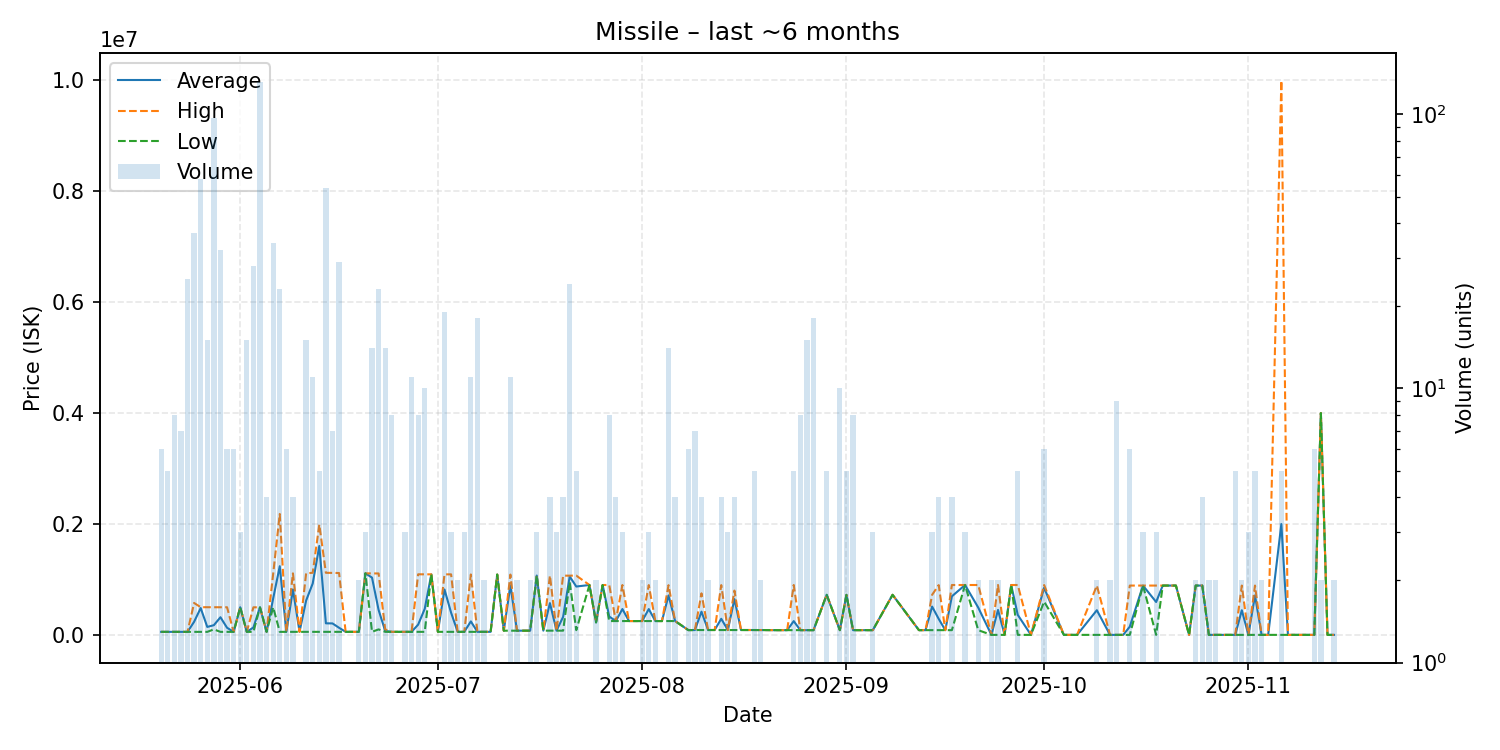

The table this chart was drawn from, first rows:
date, average, highest, lowest, order_count, volume
2025-05-20, 55303, 55330, 55290, 2, 6
2025-05-21, 55350, 55350, 55350, 2, 5
2025-05-22, 55350, 55350, 55350, 2, 8
2025-05-23, 55350, 55350, 55350, 3, 7
2025-05-24, 55350, 55350, 55350, 6, 25
2025-05-25, 236496, 575950, 55370, 10, 37
2025-05-26, 484471, 499800, 55370, 5, 58
2025-05-27, 144092, 499000, 55365, 6, 15
2025-05-28, 175742, 498900, 100000, 11, 97
2025-05-29, 318668, 498900, 55390, 11, 32
2025-05-30, 129317, 498900, 55400, 2, 6
2025-05-31, 55410, 55410, 55410, 2, 6
2025-06-01, 498900, 498900, 498900, 2, 3
2025-06-02, 55513, 55530, 55510, 4, 15
2025-06-03, 134539, 497900, 55560, 9, 28
2025-06-04, 497500, 497500, 497500, 8, 131
2025-06-05, 55580, 55580, 55580, 2, 4
2025-06-06, 656803, 1100000, 498800, 6, 34
2025-06-07, 1238682, 2180000, 55610, 7, 23
2025-06-08, 55628, 55630, 55620, 2, 6
2025-06-09, 818910, 1110000, 55640, 4, 4
2025-06-10, 55650, 55650, 55650, 1, 1
2025-06-11, 619309, 1110000, 55660, 5, 15
2025-06-12, 926493, 1120000, 55710, 2, 11
2025-06-13, 1603142, 1990000, 55710, 2, 5
2025-06-14, 209210, 1120000, 55710, 7, 54
2025-06-15, 207483, 1118000, 55730, 2, 7
2025-06-16, 128852, 1116000, 55730, 5, 29
2025-06-17, 55740, 55740, 55740, 1, 1
2025-06-18, 55750, 55750, 55750, 1, 1
2025-06-19, 55750, 55750, 55750, 1, 2
2025-06-20, 1110000, 1110000, 1110000, 3, 3
2025-06-21, 1033198, 1108000, 55770, 3, 14
2025-06-22, 450609, 1108000, 100000, 4, 23
2025-06-23, 71566, 100000, 55770, 5, 14
2025-06-24, 55775, 55780, 55770, 3, 8
2025-06-26, 55773, 55780, 55770, 2, 3
2025-06-27, 55770, 55770, 55770, 2, 11
2025-06-28, 185420, 1093000, 55770, 3, 8
2025-06-29, 470062, 1091500, 55770, 8, 10
2025-06-30, 1092000, 1092000, 1092000, 1, 1
2025-07-01, 55770, 55770, 55770, 1, 1
2025-07-02, 819308, 1092000, 55770, 5, 19
2025-07-03, 401180, 1092000, 55770, 2, 3
2025-07-04, 55770, 55770, 55770, 2, 2
2025-07-05, 55770, 55770, 55770, 1, 3
2025-07-06, 243805, 1090000, 55760, 4, 11
2025-07-07, 55760, 55760, 55760, 4, 18
2025-07-08, 55760, 55760, 55760, 1, 2
2025-07-09, 55770, 55770, 55770, 1, 1
2025-07-10, 1088000, 1088000, 1088000, 1, 1
2025-07-11, 76510, 76510, 76510, 1, 1
2025-07-12, 893371, 1088000, 76540, 5, 11
2025-07-13, 76550, 76550, 76550, 2, 2
2025-07-15, 76795, 77010, 76580, 2, 2
2025-07-16, 1070000, 1070000, 1070000, 3, 3
2025-07-17, 77070, 77070, 77070, 1, 1
2025-07-18, 573535, 1070000, 77070, 3, 4
2025-07-19, 77070, 77070, 77070, 2, 3
2025-07-20, 324802, 1068000, 77070, 2, 4
... 88 more rows
